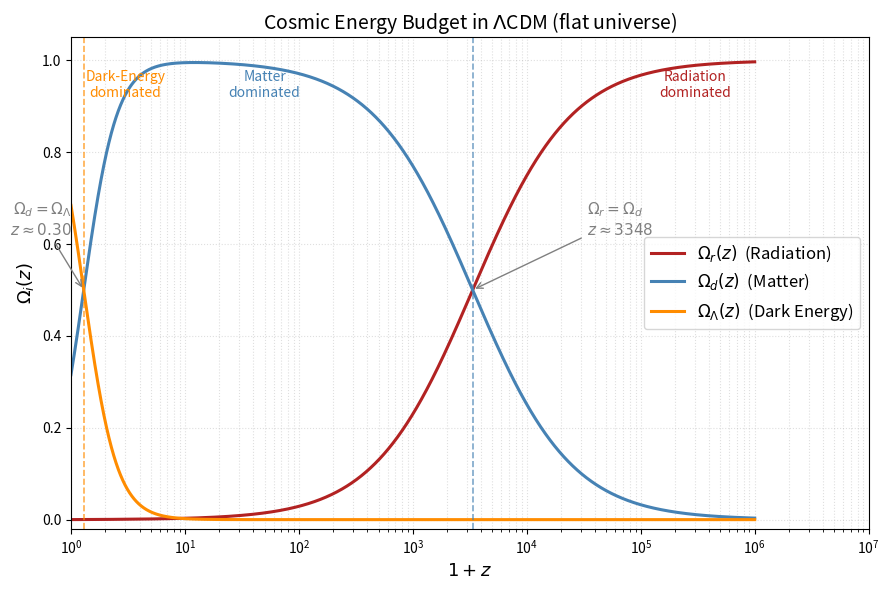

Source code (Python): (Note: this script raises an exception after producing the figure.)
import numpy as np
import matplotlib.pyplot as plt

# Present-day density parameters (Planck 2018 values)
Omega_r0 = 9.4e-5   # radiation (photons + neutrinos)
Omega_d0 = 0.315    # matter (dark matter + baryons)
Omega_L0 = 1.0 - Omega_r0 - Omega_d0  # dark energy (flat universe)

# Redshift range: log scale from z=0.001 to z=1e6
z = np.logspace(-3, 6, 10000)

# Hubble function squared: E^2(z) = H^2(z)/H0^2
E2 = Omega_r0 * (1 + z)**4 + Omega_d0 * (1 + z)**3 + Omega_L0

# Density parameters as functions of z
Omega_r = Omega_r0 * (1 + z)**4 / E2
Omega_d = Omega_d0 * (1 + z)**3 / E2
Omega_L = Omega_L0 / E2

# Find crossing redshifts
# 1. Omega_r = Omega_d  (matter-radiation equality)
diff_rd = Omega_r - Omega_d
idx_rd = np.argmin(np.abs(diff_rd))
z_rd = z[idx_rd]

# 2. Omega_d = Omega_L  (matter-dark energy equality)
diff_dL = Omega_d - Omega_L
idx_dL = np.argmin(np.abs(diff_dL))
z_dL = z[idx_dL]

print(f"Radiation-Matter equality:    z ≈ {z_rd:.1f}")
print(f"Matter-Dark Energy equality:  z ≈ {z_dL:.3f}")

# ── Plot ──────────────────────────────────────────────────────────────────────
fig, ax = plt.subplots(figsize=(9, 6))

ax.semilogx(1 + z, Omega_r, color='firebrick',  lw=2.2, label=r'$\Omega_r(z)$  (Radiation)')
ax.semilogx(1 + z, Omega_d, color='steelblue',  lw=2.2, label=r'$\Omega_d(z)$  (Matter)')
ax.semilogx(1 + z, Omega_L, color='darkorange', lw=2.2, label=r'$\Omega_\Lambda(z)$  (Dark Energy)')

# Mark crossing points
ax.axvline(1 + z_rd, color='steelblue', ls='--', lw=1.2, alpha=0.7)
ax.axvline(1 + z_dL, color='darkorange', ls='--', lw=1.2, alpha=0.7)

ax.annotate(fr'$\Omega_r = \Omega_d$'+f'\n$z \\approx {z_rd:.0f}$',
            xy=(1 + z_rd, 0.5), xytext=(1 + z_rd * 10, 0.62),
            arrowprops=dict(arrowstyle='->', color='gray'),
            fontsize=11, ha='left', color='gray')

ax.annotate(fr'$\Omega_d = \Omega_\Lambda$'+f'\n$z \\approx {z_dL:.2f}$',
            xy=(1 + z_dL, 0.5), xytext=(1 + z_dL * 0.05, 0.62),
            arrowprops=dict(arrowstyle='->', color='gray'),
            fontsize=11, ha='right', color='gray')

ax.set_xlabel(r'$1 + z$', fontsize=13)
ax.set_ylabel(r'$\Omega_i(z)$', fontsize=13)
ax.set_title(r'Cosmic Energy Budget in $\Lambda$CDM (flat universe)', fontsize=14)
ax.set_xlim(1e-3 * (1 + z[-1]), 1 + z[-1])   # show full range
ax.set_xlim(1, 1e7)
ax.set_ylim(-0.02, 1.05)
ax.legend(fontsize=12, loc='center right')
ax.grid(True, which='both', ls=':', alpha=0.4)

# Add era labels
ax.text(3, 0.92, 'Dark-Energy\ndominated', fontsize=10, color='darkorange', ha='center')
ax.text(50, 0.92, 'Matter\ndominated', fontsize=10, color='steelblue', ha='center')
ax.text(3e5, 0.92, 'Radiation\ndominated', fontsize=10, color='firebrick', ha='center')

plt.tight_layout()
plt.savefig('/Users/automatocti/Documents/ust/course/PHYS4071/lcdm_energy_budget.png', dpi=150)
plt.show()
print("Plot saved.")
